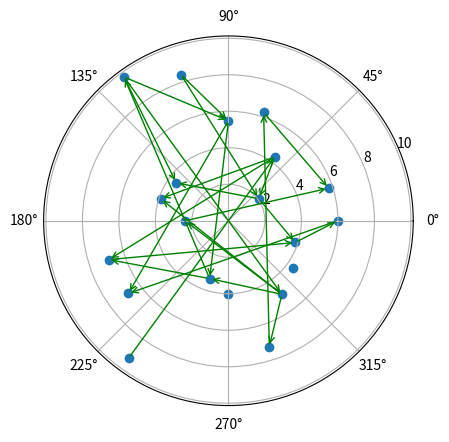

Generate this figure with matplotlib:
import numpy as np
import matplotlib.pyplot as plt
import pandas as pd

#np.random.seed(42)

# Set the boudaries
n = 20
high = 3

# Get the data
theta = np.linspace(0.0, 2 * np.pi, n, endpoint=False)
radii = 10 * np.random.rand(n)

# Make a polar scatter plot
ax = plt.subplot(111, projection='polar')
ax.scatter(theta, radii)

# Make a dataframe
df = pd.DataFrame({'theta': theta, 'radii': radii})

# Plot a random sample of items
#samp = df.sample(n)
#print(samp)
#plt.plot(samp.theta, samp.radii, 'k-')
#plt.show()

# Make a random network of index nodes column
net = []

for i in range(len(df)):
    roll = np.random.randint(low=0, high=high)
    #print('Roll:', roll)

    nodes = []
    
    for j in range(roll):
        nodes.append(str(np.random.randint(low=0, high=n)))
    
    net.append(' '.join(nodes))

df['net'] = net
print(df)

# Plot lines between the nodes based on the net column
for i in range(len(df)):
    x0 = df.loc[i, 'theta']
    y0 = df.loc[i, 'radii']

    for j in df.loc[i, 'net'].split():
        #print(i, j)

        j = int(j)
        x1 = df.loc[j, 'theta']
        y1 = df.loc[j, 'radii']

        ax.annotate('',
            xy=(x0, y0), xycoords='data',
            xytext=(x1, y1), textcoords='data',
            arrowprops=dict(arrowstyle='->', connectionstyle='arc3', color='green'),
            )

plt.show()
